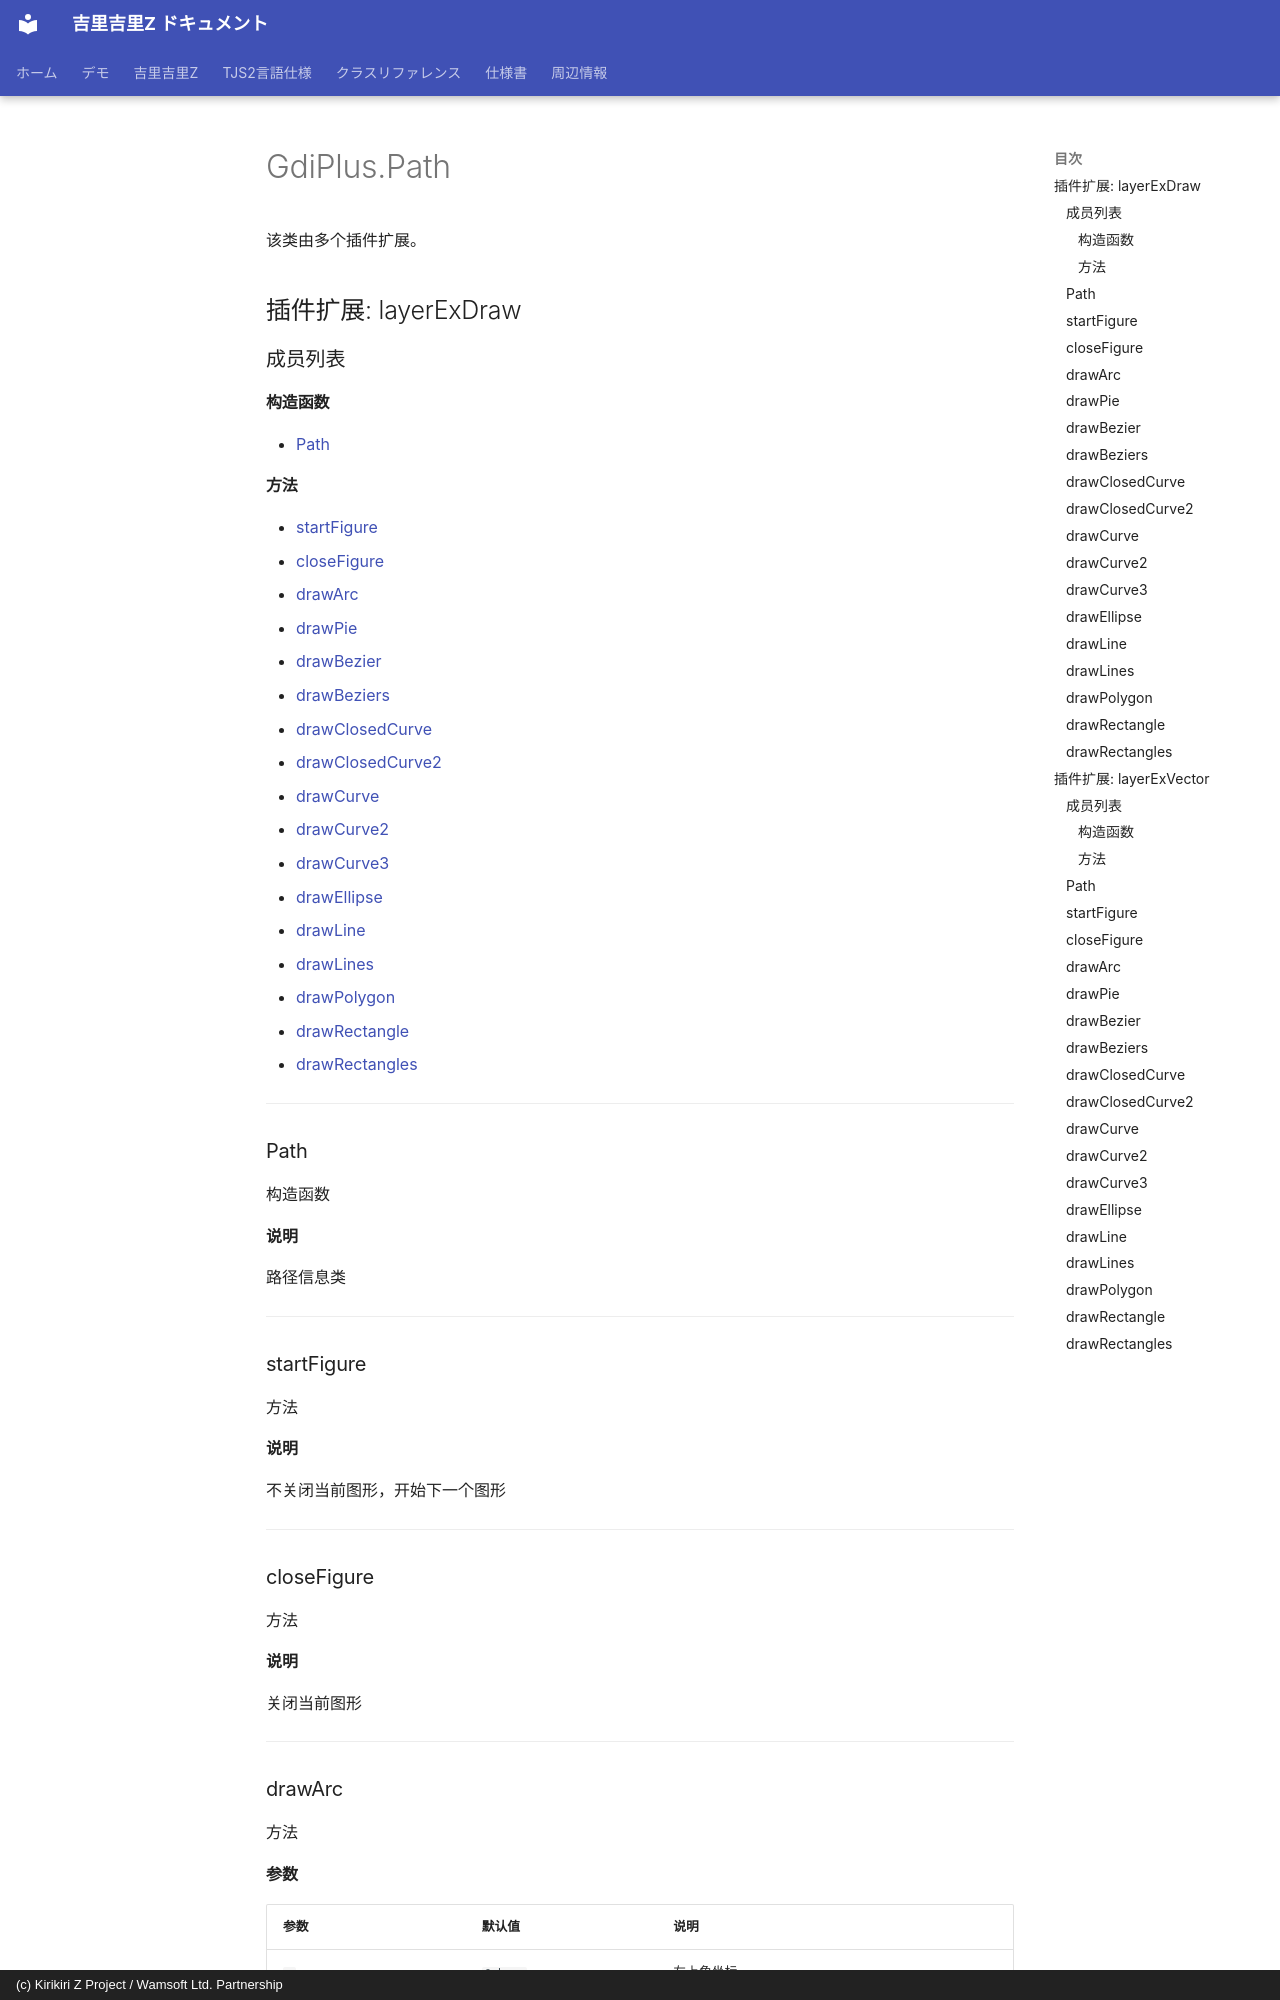

repository: AetherKiri/krkrz_dev · page: zh/reference/GdiPlus.Path/index.html · generator: mkdocs · copyright: (c) Kirikiri Z Project / Wamsoft Ltd. Partnership

# GdiPlus.Path

该类由多个插件扩展。

## 插件扩展: layerExDraw

### 成员列表

#### 构造函数

- [Path](#path)

#### 方法

- [startFigure](#startfigure)
- [closeFigure](#closefigure)
- [drawArc](#drawarc)
- [drawPie](#drawpie)
- [drawBezier](#drawbezier)
- [drawBeziers](#drawbeziers)
- [drawClosedCurve](#drawclosedcurve)
- [drawClosedCurve2](#drawclosedcurve2)
- [drawCurve](#drawcurve)
- [drawCurve2](#drawcurve2)
- [drawCurve3](#drawcurve3)
- [drawEllipse](#drawellipse)
- [drawLine](#drawline)
- [drawLines](#drawlines)
- [drawPolygon](#drawpolygon)
- [drawRectangle](#drawrectangle)
- [drawRectangles](#drawrectangles)

---

### Path

构造函数

**说明**

路径信息类

---

### startFigure

方法

**说明**

不关闭当前图形，开始下一个图形

---

### closeFigure

方法

**说明**

关闭当前图形

---
